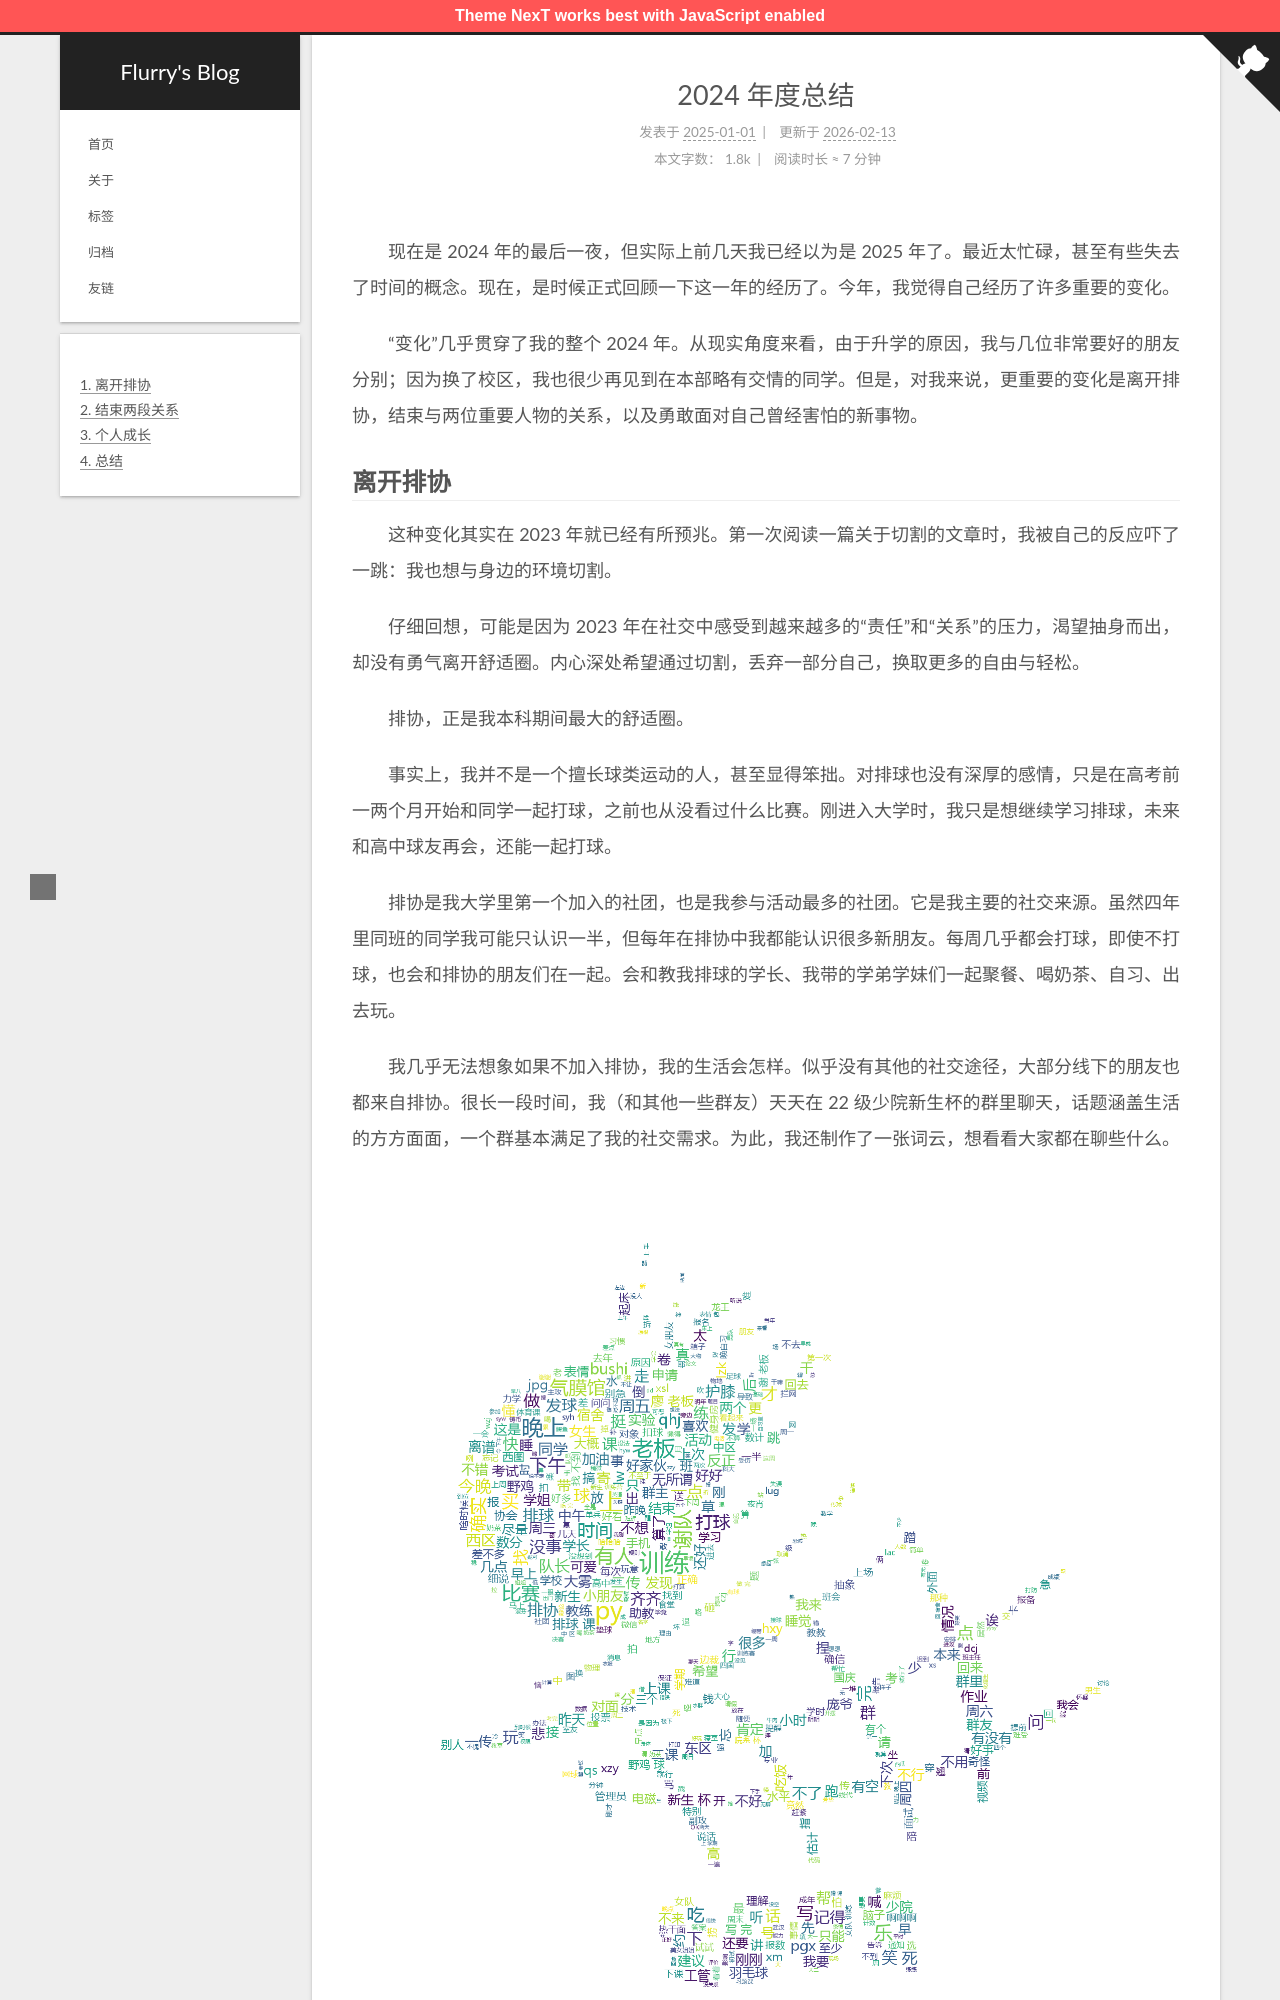

repository: Flurry-L/flurry-l.github.io · page: 2024-summary/index.html · generator: jekyll

---
title: 2024 年度总结
date: 2025-01-01 01:26:43
tags: 
    - misc
---

现在是 2024 年的最后一夜，但实际上前几天我已经以为是 2025 年了。最近太忙碌，甚至有些失去了时间的概念。现在，是时候正式回顾一下这一年的经历了。今年，我觉得自己经历了许多重要的变化。

<!-- more -->

“变化”几乎贯穿了我的整个 2024 年。从现实角度来看，由于升学的原因，我与几位非常要好的朋友分别；因为换了校区，我也很少再见到在本部略有交情的同学。但是，对我来说，更重要的变化是离开排协，结束与两位重要人物的关系，以及勇敢面对自己曾经害怕的新事物。
